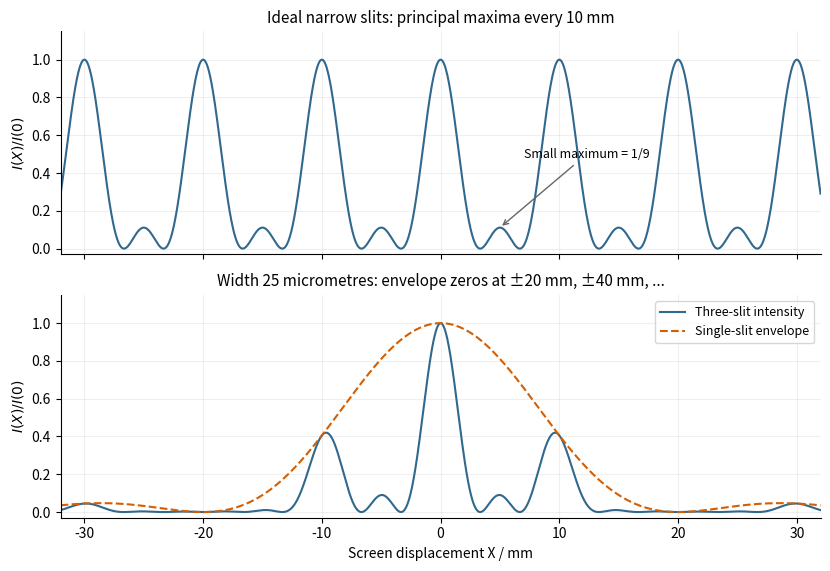

Recreate this plot in Python. (Note: this script raises an exception after producing the figure.)
"""Original calculated three-slit solution figure; Python 3.14, root dependencies.
Write opaque PNG basename in cwd. Narrow-slit and finite-width peaks normalized alike.
"""
from pathlib import Path
import matplotlib
matplotlib.use('Agg')
import matplotlib.pyplot as plt
import numpy as np

X = np.linspace(-32, 32, 7000)  # mm
beta = np.pi*X/10
array = (1+2*np.cos(2*beta))**2/9
envelope = np.sinc(X/20)**2
fig, axes = plt.subplots(2,1,figsize=(8.4,5.8), dpi=130, sharex=True, facecolor='white')
axes[0].plot(X,array,color='#31688e')
axes[1].plot(X,array*envelope,color='#31688e', label='Three-slit intensity')
axes[1].plot(X,envelope,'--',color='#d55e00',label='Single-slit envelope')
axes[0].set_title('Ideal narrow slits: principal maxima every 10 mm', fontsize=11)
axes[1].set_title('Width 25 micrometres: envelope zeros at ±20 mm, ±40 mm, ...', fontsize=11)
for ax in axes:
    ax.set(ylim=(-.03,1.15),xlim=(-32,32),ylabel=r'$I(X)/I(0)$')
    ax.spines[['top','right']].set_visible(False)
    ax.set_xticks(np.arange(-30,31,10))
    ax.grid(alpha=.2)
axes[0].annotate('Small maximum = 1/9', (5,1/9), (7,.48), fontsize=9,
                 arrowprops=dict(arrowstyle='->',color='0.4'))
axes[1].legend(fontsize=9,loc='upper right')
axes[1].set_xlabel('Screen displacement X / mm')
fig.tight_layout()
fig.savefig(Path(__file__).with_suffix('.png').name, facecolor='white', transparent=False)
plt.close(fig)
